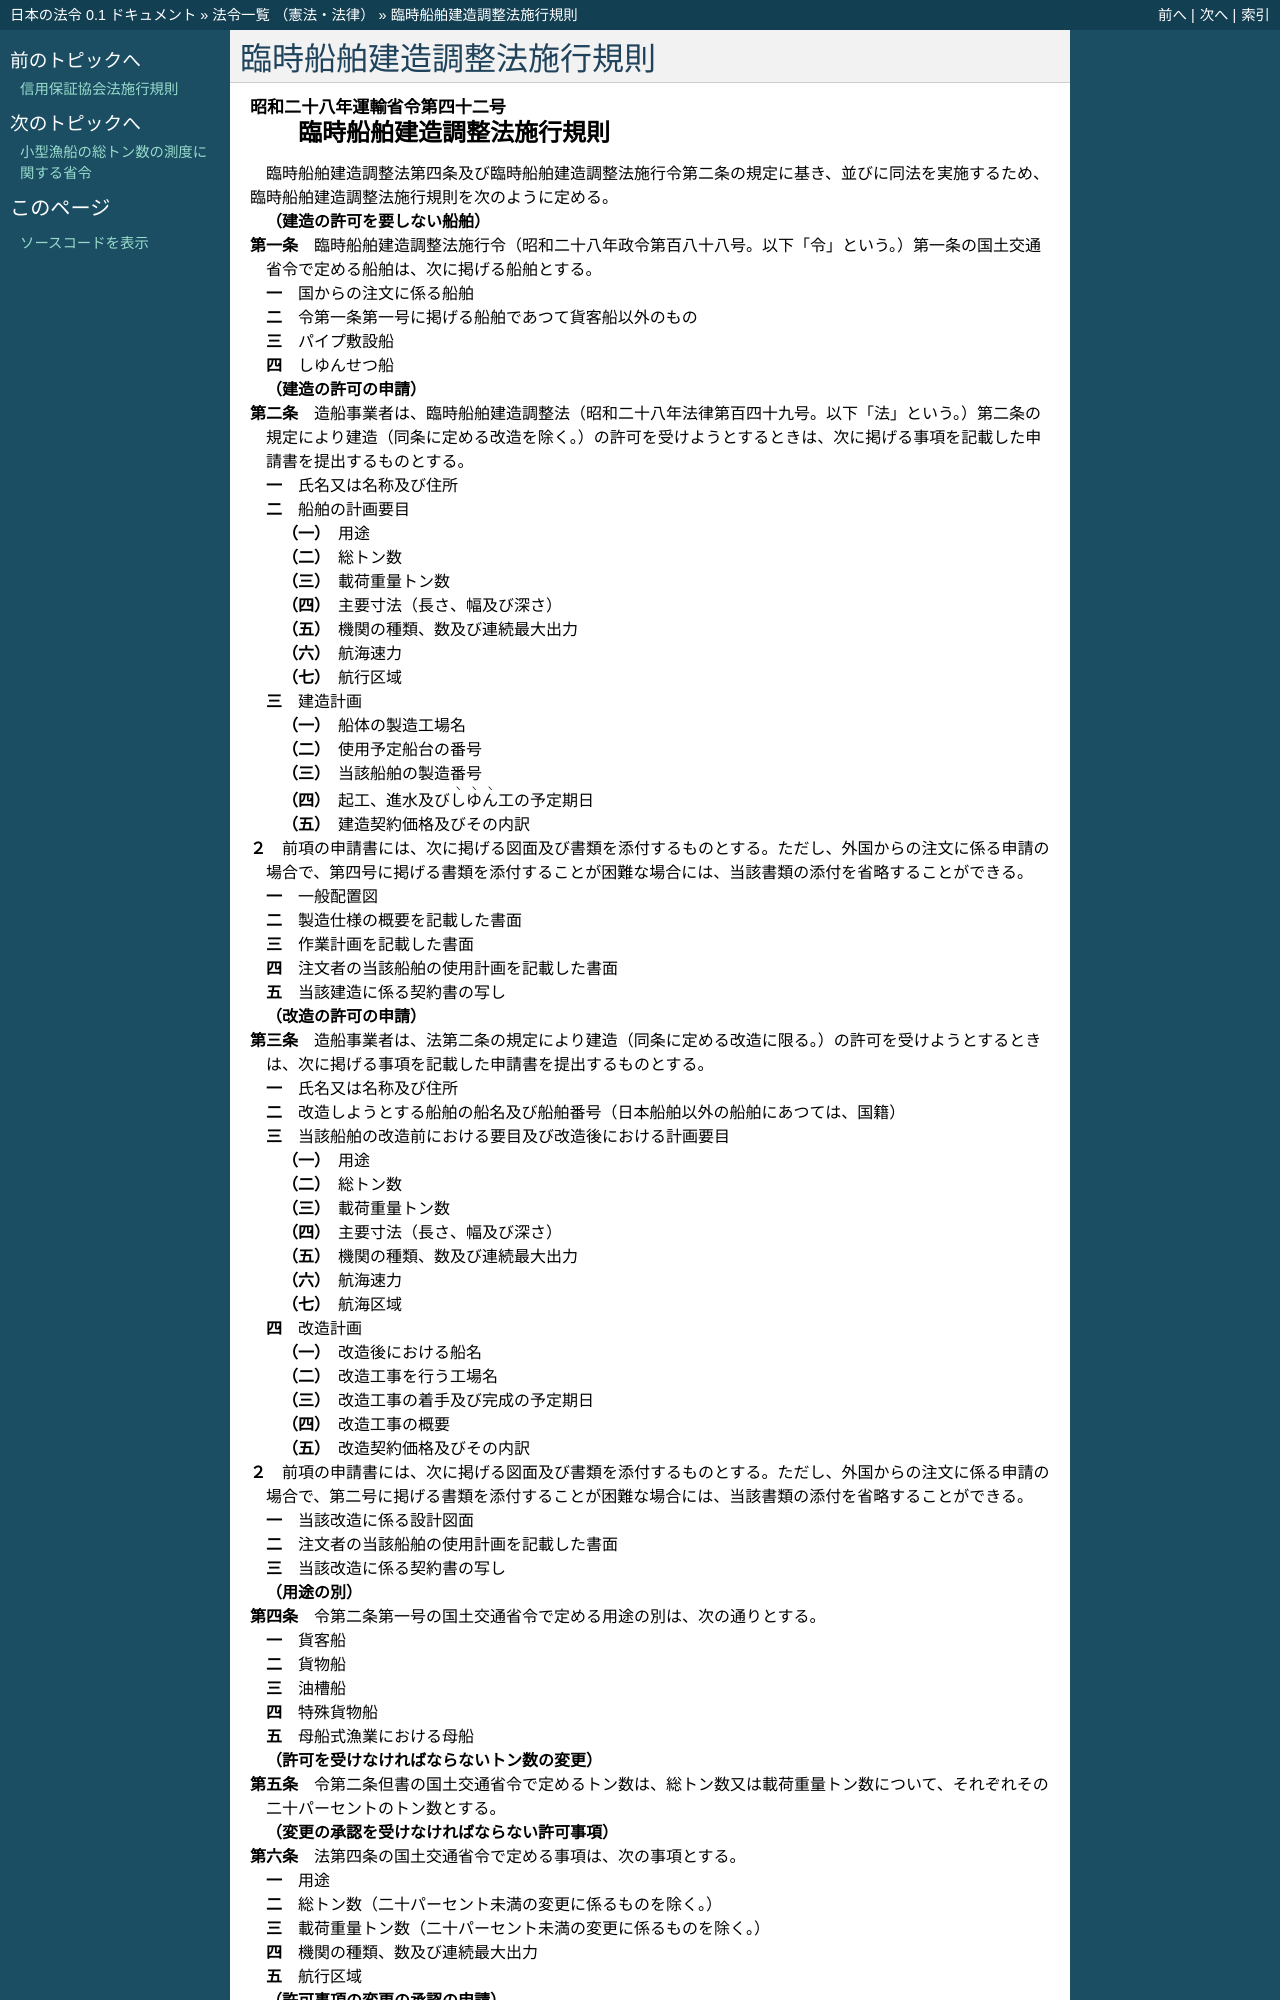

repository: ledmonster/japanese-law · page: doc/328/328M50000800042_20020701_414M60000800079.html · generator: sphinx

.. _328M50000800042_20020701_414M60000800079:

:orphan:

==========================
臨時船舶建造調整法施行規則
==========================

.. raw:: html
    
    
    <main id="contentsLaw" class="active">
    <div id="innerDocument" class="active">
    
    
    
    
    <div style="margin-bottom: 12px;">
    <div id="lawTitleNo" style="font-size: 1.067rem; font-weight: bold;" class="_shokanBoxParent">昭和二十八年運輸省令第四十二号<div class="_shokanBox"></div>
    <div class="_inyoBox" id="_inyo_"></div>
    </div>
    <div id="lawTitle" style="margin-left: 3rem; font-size: 1.5rem; font-weight: bold; line-height: 1.25em;" class="_shokanBoxParent">
    <span data-xpath="">臨時船舶建造調整法施行規則</span><div class="_shokanBox" id="_shokan_"><div class="_shokanBtnIcons"></div></div>
    <div class="_inyoBox" id="_inyo_"></div>
    </div>
    </div><section id="EnactStatement" class="active EnactStatement"><div class="_div_EnactStatement _shokanBoxParent" style="text-indent: 1em;">
    <span data-xpath="">臨時船舶建造調整法第四条及び臨時船舶建造調整法施行令第二条の規定に基き、並びに同法を実施するため、臨時船舶建造調整法施行規則を次のように定める。</span><div class="_shokanBox" id="_shokan_"><div class="_shokanBtnIcons"></div></div>
    <div class="_inyoBox" id="_inyo_"></div>
    </div></section><section id="MainProvision" class="active MainProvision"><section id="" class="active Article"><div style="margin-left: 1em; font-weight: bold;" class="_div_ArticleCaption _shokanBoxParent">
    <span data-xpath="">（建造の許可を要しない船舶）</span><div class="_shokanBox" id="_shokan_"><div class="_shokanBtnIcons"></div></div>
    <div class="_inyoBox" id="_inyo_"></div>
    </div>
    <div style="margin-left: 1em; text-indent: -1em;" id="" class="_div_ArticleTitle _shokanBoxParent">
    <span style="font-weight: bold;">第一条</span>　<span data-xpath="">臨時船舶建造調整法施行令（昭和二十八年政令第百八十八号。以下「令」という。）第一条の国土交通省令で定める船舶は、次に掲げる船舶とする。</span><div class="_shokanBox" id="_shokan_"><div class="_shokanBtnIcons"></div></div>
    <div class="_inyoBox" id="_inyo_"></div>
    </div>
    <div id="" style="margin-left: 2em; text-indent: -1em;" class="_div_ItemSentence _shokanBoxParent">
    <span style="font-weight: bold;">一</span>　<span data-xpath="">国からの注文に係る船舶</span><div class="_shokanBox" id="_shokan_"><div class="_shokanBtnIcons"></div></div>
    <div class="_inyoBox" id="_inyo_"></div>
    </div>
    <div id="" style="margin-left: 2em; text-indent: -1em;" class="_div_ItemSentence _shokanBoxParent">
    <span style="font-weight: bold;">二</span>　<span data-xpath="">令第一条第一号に掲げる船舶であつて貨客船以外のもの</span><div class="_shokanBox" id="_shokan_"><div class="_shokanBtnIcons"></div></div>
    <div class="_inyoBox" id="_inyo_"></div>
    </div>
    <div id="" style="margin-left: 2em; text-indent: -1em;" class="_div_ItemSentence _shokanBoxParent">
    <span style="font-weight: bold;">三</span>　<span data-xpath="">パイプ敷設船</span><div class="_shokanBox" id="_shokan_"><div class="_shokanBtnIcons"></div></div>
    <div class="_inyoBox" id="_inyo_"></div>
    </div>
    <div id="" style="margin-left: 2em; text-indent: -1em;" class="_div_ItemSentence _shokanBoxParent">
    <span style="font-weight: bold;">四</span>　<span data-xpath="">しゆんせつ船</span><div class="_shokanBox" id="_shokan_"><div class="_shokanBtnIcons"></div></div>
    <div class="_inyoBox" id="_inyo_"></div>
    </div></section><section id="" class="active Article"><div style="margin-left: 1em; font-weight: bold;" class="_div_ArticleCaption _shokanBoxParent">
    <span data-xpath="">（建造の許可の申請）</span><div class="_shokanBox" id="_shokan_"><div class="_shokanBtnIcons"></div></div>
    <div class="_inyoBox" id="_inyo_"></div>
    </div>
    <div style="margin-left: 1em; text-indent: -1em;" id="" class="_div_ArticleTitle _shokanBoxParent">
    <span style="font-weight: bold;">第二条</span>　<span data-xpath="">造船事業者は、臨時船舶建造調整法（昭和二十八年法律第百四十九号。以下「法」という。）第二条の規定により建造（同条に定める改造を除く。）の許可を受けようとするときは、次に掲げる事項を記載した申請書を提出するものとする。</span><div class="_shokanBox" id="_shokan_"><div class="_shokanBtnIcons"></div></div>
    <div class="_inyoBox" id="_inyo_"></div>
    </div>
    <div id="" style="margin-left: 2em; text-indent: -1em;" class="_div_ItemSentence _shokanBoxParent">
    <span style="font-weight: bold;">一</span>　<span data-xpath="">氏名又は名称及び住所</span><div class="_shokanBox" id="_shokan_"><div class="_shokanBtnIcons"></div></div>
    <div class="_inyoBox" id="_inyo_"></div>
    </div>
    <div id="" style="margin-left: 2em; text-indent: -1em;" class="_div_ItemSentence _shokanBoxParent">
    <span style="font-weight: bold;">二</span>　<span data-xpath="">船舶の計画要目</span><div class="_shokanBox" id="_shokan_"><div class="_shokanBtnIcons"></div></div>
    <div class="_inyoBox" id="_inyo_"></div>
    </div>
    <div style="margin-left: 3em; text-indent: -1em;" class="_div_Subitem1Sentence _shokanBoxParent">
    <span style="font-weight: bold;">（一）</span>　<span data-xpath="">用途</span><div class="_shokanBox" id="_shokan_"><div class="_shokanBtnIcons"></div></div>
    <div class="_inyoBox"></div>
    </div>
    <div style="margin-left: 3em; text-indent: -1em;" class="_div_Subitem1Sentence _shokanBoxParent">
    <span style="font-weight: bold;">（二）</span>　<span data-xpath="">総トン数</span><div class="_shokanBox" id="_shokan_"><div class="_shokanBtnIcons"></div></div>
    <div class="_inyoBox"></div>
    </div>
    <div style="margin-left: 3em; text-indent: -1em;" class="_div_Subitem1Sentence _shokanBoxParent">
    <span style="font-weight: bold;">（三）</span>　<span data-xpath="">載荷重量トン数</span><div class="_shokanBox" id="_shokan_"><div class="_shokanBtnIcons"></div></div>
    <div class="_inyoBox"></div>
    </div>
    <div style="margin-left: 3em; text-indent: -1em;" class="_div_Subitem1Sentence _shokanBoxParent">
    <span style="font-weight: bold;">（四）</span>　<span data-xpath="">主要寸法（長さ、幅及び深さ）</span><div class="_shokanBox" id="_shokan_"><div class="_shokanBtnIcons"></div></div>
    <div class="_inyoBox"></div>
    </div>
    <div style="margin-left: 3em; text-indent: -1em;" class="_div_Subitem1Sentence _shokanBoxParent">
    <span style="font-weight: bold;">（五）</span>　<span data-xpath="">機関の種類、数及び連続最大出力</span><div class="_shokanBox" id="_shokan_"><div class="_shokanBtnIcons"></div></div>
    <div class="_inyoBox"></div>
    </div>
    <div style="margin-left: 3em; text-indent: -1em;" class="_div_Subitem1Sentence _shokanBoxParent">
    <span style="font-weight: bold;">（六）</span>　<span data-xpath="">航海速力</span><div class="_shokanBox" id="_shokan_"><div class="_shokanBtnIcons"></div></div>
    <div class="_inyoBox"></div>
    </div>
    <div style="margin-left: 3em; text-indent: -1em;" class="_div_Subitem1Sentence _shokanBoxParent">
    <span style="font-weight: bold;">（七）</span>　<span data-xpath="">航行区域</span><div class="_shokanBox" id="_shokan_"><div class="_shokanBtnIcons"></div></div>
    <div class="_inyoBox"></div>
    </div>
    <div id="" style="margin-left: 2em; text-indent: -1em;" class="_div_ItemSentence _shokanBoxParent">
    <span style="font-weight: bold;">三</span>　<span data-xpath="">建造計画</span><div class="_shokanBox" id="_shokan_"><div class="_shokanBtnIcons"></div></div>
    <div class="_inyoBox" id="_inyo_"></div>
    </div>
    <div style="margin-left: 3em; text-indent: -1em;" class="_div_Subitem1Sentence _shokanBoxParent">
    <span style="font-weight: bold;">（一）</span>　<span data-xpath="">船体の製造工場名</span><div class="_shokanBox" id="_shokan_"><div class="_shokanBtnIcons"></div></div>
    <div class="_inyoBox"></div>
    </div>
    <div style="margin-left: 3em; text-indent: -1em;" class="_div_Subitem1Sentence _shokanBoxParent">
    <span style="font-weight: bold;">（二）</span>　<span data-xpath="">使用予定船台の番号</span><div class="_shokanBox" id="_shokan_"><div class="_shokanBtnIcons"></div></div>
    <div class="_inyoBox"></div>
    </div>
    <div style="margin-left: 3em; text-indent: -1em;" class="_div_Subitem1Sentence _shokanBoxParent">
    <span style="font-weight: bold;">（三）</span>　<span data-xpath="">当該船舶の製造番号</span><div class="_shokanBox" id="_shokan_"><div class="_shokanBtnIcons"></div></div>
    <div class="_inyoBox"></div>
    </div>
    <div style="margin-left: 3em; text-indent: -1em;" class="_div_Subitem1Sentence _shokanBoxParent">
    <span style="font-weight: bold;">（四）</span>　<span data-xpath="">起工、進水及び<ruby class="law-ruby">し<rt class="law-ruby">ヽ</rt></ruby><ruby class="law-ruby">ゆ<rt class="law-ruby">ヽ</rt></ruby><ruby class="law-ruby">ん<rt class="law-ruby">ヽ</rt></ruby>工の予定期日</span><div class="_shokanBox" id="_shokan_"><div class="_shokanBtnIcons"></div></div>
    <div class="_inyoBox"></div>
    </div>
    <div style="margin-left: 3em; text-indent: -1em;" class="_div_Subitem1Sentence _shokanBoxParent">
    <span style="font-weight: bold;">（五）</span>　<span data-xpath="">建造契約価格及びその内訳</span><div class="_shokanBox" id="_shokan_"><div class="_shokanBtnIcons"></div></div>
    <div class="_inyoBox"></div>
    </div>
    <div style="margin-left: 1em; text-indent: -1em;" class="_div_ParagraphSentence _shokanBoxParent">
    <span style="font-weight: bold;">２</span>　<span data-xpath="">前項の申請書には、次に掲げる図面及び書類を添付するものとする。</span><span data-xpath="">ただし、外国からの注文に係る申請の場合で、第四号に掲げる書類を添付することが困難な場合には、当該書類の添付を省略することができる。</span><div class="_shokanBox" id="_shokan_"><div class="_shokanBtnIcons"></div></div>
    <div class="_inyoBox" id="_inyo_"></div>
    </div>
    <div id="" style="margin-left: 2em; text-indent: -1em;" class="_div_ItemSentence _shokanBoxParent">
    <span style="font-weight: bold;">一</span>　<span data-xpath="">一般配置図</span><div class="_shokanBox" id="_shokan_"><div class="_shokanBtnIcons"></div></div>
    <div class="_inyoBox" id="_inyo_"></div>
    </div>
    <div id="" style="margin-left: 2em; text-indent: -1em;" class="_div_ItemSentence _shokanBoxParent">
    <span style="font-weight: bold;">二</span>　<span data-xpath="">製造仕様の概要を記載した書面</span><div class="_shokanBox" id="_shokan_"><div class="_shokanBtnIcons"></div></div>
    <div class="_inyoBox" id="_inyo_"></div>
    </div>
    <div id="" style="margin-left: 2em; text-indent: -1em;" class="_div_ItemSentence _shokanBoxParent">
    <span style="font-weight: bold;">三</span>　<span data-xpath="">作業計画を記載した書面</span><div class="_shokanBox" id="_shokan_"><div class="_shokanBtnIcons"></div></div>
    <div class="_inyoBox" id="_inyo_"></div>
    </div>
    <div id="" style="margin-left: 2em; text-indent: -1em;" class="_div_ItemSentence _shokanBoxParent">
    <span style="font-weight: bold;">四</span>　<span data-xpath="">注文者の当該船舶の使用計画を記載した書面</span><div class="_shokanBox" id="_shokan_"><div class="_shokanBtnIcons"></div></div>
    <div class="_inyoBox" id="_inyo_"></div>
    </div>
    <div id="" style="margin-left: 2em; text-indent: -1em;" class="_div_ItemSentence _shokanBoxParent">
    <span style="font-weight: bold;">五</span>　<span data-xpath="">当該建造に係る契約書の写し</span><div class="_shokanBox" id="_shokan_"><div class="_shokanBtnIcons"></div></div>
    <div class="_inyoBox" id="_inyo_"></div>
    </div></section><section id="" class="active Article"><div style="margin-left: 1em; font-weight: bold;" class="_div_ArticleCaption _shokanBoxParent">
    <span data-xpath="">（改造の許可の申請）</span><div class="_shokanBox" id="_shokan_"><div class="_shokanBtnIcons"></div></div>
    <div class="_inyoBox" id="_inyo_"></div>
    </div>
    <div style="margin-left: 1em; text-indent: -1em;" id="" class="_div_ArticleTitle _shokanBoxParent">
    <span style="font-weight: bold;">第三条</span>　<span data-xpath="">造船事業者は、法第二条の規定により建造（同条に定める改造に限る。）の許可を受けようとするときは、次に掲げる事項を記載した申請書を提出するものとする。</span><div class="_shokanBox" id="_shokan_"><div class="_shokanBtnIcons"></div></div>
    <div class="_inyoBox" id="_inyo_"></div>
    </div>
    <div id="" style="margin-left: 2em; text-indent: -1em;" class="_div_ItemSentence _shokanBoxParent">
    <span style="font-weight: bold;">一</span>　<span data-xpath="">氏名又は名称及び住所</span><div class="_shokanBox" id="_shokan_"><div class="_shokanBtnIcons"></div></div>
    <div class="_inyoBox" id="_inyo_"></div>
    </div>
    <div id="" style="margin-left: 2em; text-indent: -1em;" class="_div_ItemSentence _shokanBoxParent">
    <span style="font-weight: bold;">二</span>　<span data-xpath="">改造しようとする船舶の船名及び船舶番号（日本船舶以外の船舶にあつては、国籍）</span><div class="_shokanBox" id="_shokan_"><div class="_shokanBtnIcons"></div></div>
    <div class="_inyoBox" id="_inyo_"></div>
    </div>
    <div id="" style="margin-left: 2em; text-indent: -1em;" class="_div_ItemSentence _shokanBoxParent">
    <span style="font-weight: bold;">三</span>　<span data-xpath="">当該船舶の改造前における要目及び改造後における計画要目</span><div class="_shokanBox" id="_shokan_"><div class="_shokanBtnIcons"></div></div>
    <div class="_inyoBox" id="_inyo_"></div>
    </div>
    <div style="margin-left: 3em; text-indent: -1em;" class="_div_Subitem1Sentence _shokanBoxParent">
    <span style="font-weight: bold;">（一）</span>　<span data-xpath="">用途</span><div class="_shokanBox" id="_shokan_"><div class="_shokanBtnIcons"></div></div>
    <div class="_inyoBox"></div>
    </div>
    <div style="margin-left: 3em; text-indent: -1em;" class="_div_Subitem1Sentence _shokanBoxParent">
    <span style="font-weight: bold;">（二）</span>　<span data-xpath="">総トン数</span><div class="_shokanBox" id="_shokan_"><div class="_shokanBtnIcons"></div></div>
    <div class="_inyoBox"></div>
    </div>
    <div style="margin-left: 3em; text-indent: -1em;" class="_div_Subitem1Sentence _shokanBoxParent">
    <span style="font-weight: bold;">（三）</span>　<span data-xpath="">載荷重量トン数</span><div class="_shokanBox" id="_shokan_"><div class="_shokanBtnIcons"></div></div>
    <div class="_inyoBox"></div>
    </div>
    <div style="margin-left: 3em; text-indent: -1em;" class="_div_Subitem1Sentence _shokanBoxParent">
    <span style="font-weight: bold;">（四）</span>　<span data-xpath="">主要寸法（長さ、幅及び深さ）</span><div class="_shokanBox" id="_shokan_"><div class="_shokanBtnIcons"></div></div>
    <div class="_inyoBox"></div>
    </div>
    <div style="margin-left: 3em; text-indent: -1em;" class="_div_Subitem1Sentence _shokanBoxParent">
    <span style="font-weight: bold;">（五）</span>　<span data-xpath="">機関の種類、数及び連続最大出力</span><div class="_shokanBox" id="_shokan_"><div class="_shokanBtnIcons"></div></div>
    <div class="_inyoBox"></div>
    </div>
    <div style="margin-left: 3em; text-indent: -1em;" class="_div_Subitem1Sentence _shokanBoxParent">
    <span style="font-weight: bold;">（六）</span>　<span data-xpath="">航海速力</span><div class="_shokanBox" id="_shokan_"><div class="_shokanBtnIcons"></div></div>
    <div class="_inyoBox"></div>
    </div>
    <div style="margin-left: 3em; text-indent: -1em;" class="_div_Subitem1Sentence _shokanBoxParent">
    <span style="font-weight: bold;">（七）</span>　<span data-xpath="">航海区域</span><div class="_shokanBox" id="_shokan_"><div class="_shokanBtnIcons"></div></div>
    <div class="_inyoBox"></div>
    </div>
    <div id="" style="margin-left: 2em; text-indent: -1em;" class="_div_ItemSentence _shokanBoxParent">
    <span style="font-weight: bold;">四</span>　<span data-xpath="">改造計画</span><div class="_shokanBox" id="_shokan_"><div class="_shokanBtnIcons"></div></div>
    <div class="_inyoBox" id="_inyo_"></div>
    </div>
    <div style="margin-left: 3em; text-indent: -1em;" class="_div_Subitem1Sentence _shokanBoxParent">
    <span style="font-weight: bold;">（一）</span>　<span data-xpath="">改造後における船名</span><div class="_shokanBox" id="_shokan_"><div class="_shokanBtnIcons"></div></div>
    <div class="_inyoBox"></div>
    </div>
    <div style="margin-left: 3em; text-indent: -1em;" class="_div_Subitem1Sentence _shokanBoxParent">
    <span style="font-weight: bold;">（二）</span>　<span data-xpath="">改造工事を行う工場名</span><div class="_shokanBox" id="_shokan_"><div class="_shokanBtnIcons"></div></div>
    <div class="_inyoBox"></div>
    </div>
    <div style="margin-left: 3em; text-indent: -1em;" class="_div_Subitem1Sentence _shokanBoxParent">
    <span style="font-weight: bold;">（三）</span>　<span data-xpath="">改造工事の着手及び完成の予定期日</span><div class="_shokanBox" id="_shokan_"><div class="_shokanBtnIcons"></div></div>
    <div class="_inyoBox"></div>
    </div>
    <div style="margin-left: 3em; text-indent: -1em;" class="_div_Subitem1Sentence _shokanBoxParent">
    <span style="font-weight: bold;">（四）</span>　<span data-xpath="">改造工事の概要</span><div class="_shokanBox" id="_shokan_"><div class="_shokanBtnIcons"></div></div>
    <div class="_inyoBox"></div>
    </div>
    <div style="margin-left: 3em; text-indent: -1em;" class="_div_Subitem1Sentence _shokanBoxParent">
    <span style="font-weight: bold;">（五）</span>　<span data-xpath="">改造契約価格及びその内訳</span><div class="_shokanBox" id="_shokan_"><div class="_shokanBtnIcons"></div></div>
    <div class="_inyoBox"></div>
    </div>
    <div style="margin-left: 1em; text-indent: -1em;" class="_div_ParagraphSentence _shokanBoxParent">
    <span style="font-weight: bold;">２</span>　<span data-xpath="">前項の申請書には、次に掲げる図面及び書類を添付するものとする。</span><span data-xpath="">ただし、外国からの注文に係る申請の場合で、第二号に掲げる書類を添付することが困難な場合には、当該書類の添付を省略することができる。</span><div class="_shokanBox" id="_shokan_"><div class="_shokanBtnIcons"></div></div>
    <div class="_inyoBox" id="_inyo_"></div>
    </div>
    <div id="" style="margin-left: 2em; text-indent: -1em;" class="_div_ItemSentence _shokanBoxParent">
    <span style="font-weight: bold;">一</span>　<span data-xpath="">当該改造に係る設計図面</span><div class="_shokanBox" id="_shokan_"><div class="_shokanBtnIcons"></div></div>
    <div class="_inyoBox" id="_inyo_"></div>
    </div>
    <div id="" style="margin-left: 2em; text-indent: -1em;" class="_div_ItemSentence _shokanBoxParent">
    <span style="font-weight: bold;">二</span>　<span data-xpath="">注文者の当該船舶の使用計画を記載した書面</span><div class="_shokanBox" id="_shokan_"><div class="_shokanBtnIcons"></div></div>
    <div class="_inyoBox" id="_inyo_"></div>
    </div>
    <div id="" style="margin-left: 2em; text-indent: -1em;" class="_div_ItemSentence _shokanBoxParent">
    <span style="font-weight: bold;">三</span>　<span data-xpath="">当該改造に係る契約書の写し</span><div class="_shokanBox" id="_shokan_"><div class="_shokanBtnIcons"></div></div>
    <div class="_inyoBox" id="_inyo_"></div>
    </div></section><section id="" class="active Article"><div style="margin-left: 1em; font-weight: bold;" class="_div_ArticleCaption _shokanBoxParent">
    <span data-xpath="">（用途の別）</span><div class="_shokanBox" id="_shokan_"><div class="_shokanBtnIcons"></div></div>
    <div class="_inyoBox" id="_inyo_"></div>
    </div>
    <div style="margin-left: 1em; text-indent: -1em;" id="" class="_div_ArticleTitle _shokanBoxParent">
    <span style="font-weight: bold;">第四条</span>　<span data-xpath="">令第二条第一号の国土交通省令で定める用途の別は、次の通りとする。</span><div class="_shokanBox" id="_shokan_"><div class="_shokanBtnIcons"></div></div>
    <div class="_inyoBox" id="_inyo_"></div>
    </div>
    <div id="" style="margin-left: 2em; text-indent: -1em;" class="_div_ItemSentence _shokanBoxParent">
    <span style="font-weight: bold;">一</span>　<span data-xpath="">貨客船</span><div class="_shokanBox" id="_shokan_"><div class="_shokanBtnIcons"></div></div>
    <div class="_inyoBox" id="_inyo_"></div>
    </div>
    <div id="" style="margin-left: 2em; text-indent: -1em;" class="_div_ItemSentence _shokanBoxParent">
    <span style="font-weight: bold;">二</span>　<span data-xpath="">貨物船</span><div class="_shokanBox" id="_shokan_"><div class="_shokanBtnIcons"></div></div>
    <div class="_inyoBox" id="_inyo_"></div>
    </div>
    <div id="" style="margin-left: 2em; text-indent: -1em;" class="_div_ItemSentence _shokanBoxParent">
    <span style="font-weight: bold;">三</span>　<span data-xpath="">油槽船</span><div class="_shokanBox" id="_shokan_"><div class="_shokanBtnIcons"></div></div>
    <div class="_inyoBox" id="_inyo_"></div>
    </div>
    <div id="" style="margin-left: 2em; text-indent: -1em;" class="_div_ItemSentence _shokanBoxParent">
    <span style="font-weight: bold;">四</span>　<span data-xpath="">特殊貨物船</span><div class="_shokanBox" id="_shokan_"><div class="_shokanBtnIcons"></div></div>
    <div class="_inyoBox" id="_inyo_"></div>
    </div>
    <div id="" style="margin-left: 2em; text-indent: -1em;" class="_div_ItemSentence _shokanBoxParent">
    <span style="font-weight: bold;">五</span>　<span data-xpath="">母船式漁業における母船</span><div class="_shokanBox" id="_shokan_"><div class="_shokanBtnIcons"></div></div>
    <div class="_inyoBox" id="_inyo_"></div>
    </div></section><section id="" class="active Article"><div style="margin-left: 1em; font-weight: bold;" class="_div_ArticleCaption _shokanBoxParent">
    <span data-xpath="">（許可を受けなければならないトン数の変更）</span><div class="_shokanBox" id="_shokan_"><div class="_shokanBtnIcons"></div></div>
    <div class="_inyoBox" id="_inyo_"></div>
    </div>
    <div style="margin-left: 1em; text-indent: -1em;" id="" class="_div_ArticleTitle _shokanBoxParent">
    <span style="font-weight: bold;">第五条</span>　<span data-xpath="">令第二条但書の国土交通省令で定めるトン数は、総トン数又は載荷重量トン数について、それぞれその二十パーセントのトン数とする。</span><div class="_shokanBox" id="_shokan_"><div class="_shokanBtnIcons"></div></div>
    <div class="_inyoBox" id="_inyo_"></div>
    </div></section><section id="" class="active Article"><div style="margin-left: 1em; font-weight: bold;" class="_div_ArticleCaption _shokanBoxParent">
    <span data-xpath="">（変更の承認を受けなければならない許可事項）</span><div class="_shokanBox" id="_shokan_"><div class="_shokanBtnIcons"></div></div>
    <div class="_inyoBox" id="_inyo_"></div>
    </div>
    <div style="margin-left: 1em; text-indent: -1em;" id="" class="_div_ArticleTitle _shokanBoxParent">
    <span style="font-weight: bold;">第六条</span>　<span data-xpath="">法第四条の国土交通省令で定める事項は、次の事項とする。</span><div class="_shokanBox" id="_shokan_"><div class="_shokanBtnIcons"></div></div>
    <div class="_inyoBox" id="_inyo_"></div>
    </div>
    <div id="" style="margin-left: 2em; text-indent: -1em;" class="_div_ItemSentence _shokanBoxParent">
    <span style="font-weight: bold;">一</span>　<span data-xpath="">用途</span><div class="_shokanBox" id="_shokan_"><div class="_shokanBtnIcons"></div></div>
    <div class="_inyoBox" id="_inyo_"></div>
    </div>
    <d
